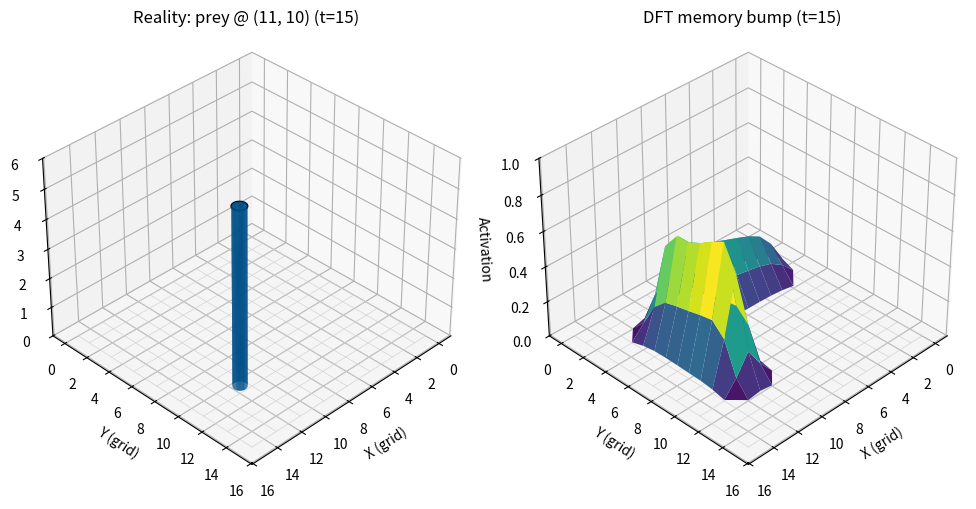

Python code for this plot:
"""
DFT vs Reality (side-by-side, fixed camera)

Left  = Reality: BLUE prey pillar, height = energy (~6). z-axis: "Energy level" (0..6).
Right = DFT memory field: activation bump peaks ~0.8 by default (auto-calibrated). z-axis: "Activation" (0..1).

Outputs:
    - dft_vs_reality_pillar.gif  (needs Pillow)

Notes:
    - You can let the prey make a half-way 90° turn (left or right). See TURN_HALF_WAY and TURN_DIR.
    - You can adjust the bump peak via BUMP_TARGET (default 0.8). Set AUTO_CALIBRATE=False to disable.
    - You can switch the prey pillar to a round cylinder via PREY_PILLAR_ROUND=True.
"""

import os
import numpy as np
import matplotlib.pyplot as plt
from matplotlib import animation
from scipy.ndimage import gaussian_filter

# ----------------------------
# CONFIG
# ----------------------------
GRID          = 15
TIMESTEPS     = 35
MOVE_STEPS    = 18          # prey visible for this many steps, then disappears

# Reality scale (energy)
PREY_ENERGY   = 6.0          # pillar height
ZLIM_REAL     = (0.0, 6.0)   # Reality z-range

# DFT dynamics & scale (activation in 0..1)
DT            = 1.0          # integration step
TAU           = 10.0         # memory length
GAMMA         = 0.55         # global inhibition strength
EXC_SIGMA     = 1.2          # local excitation kernel width (cells)
EXC_GAIN      = 0.60         # local excitation gain  (↑ makes bump taller)
INPUT_GAIN    = 1.60         # stimulus gain           (↑ makes bump taller)
ZLIM_DFT      = (0.0, 1.0)   # DFT z-range (activation)

# Target peak and auto-calibration
BUMP_TARGET   = 0.80         # desired peak activation when prey present
AUTO_CALIBRATE = True        # if True, scales INPUT_GAIN to reach ~BUMP_TARGET
CALIB_STEPS    = 32          # short run to estimate peak for scaling

# Rendering: hide near-zero activation to remove colored ground surface
SURFACE_MIN    = 1e-3        # values below this are masked from the 3D surface

# Reality rendering (left): pillar shape
PREY_PILLAR_ROUND   = True   # draw prey as a round cylinder instead of a box
PREY_PILLAR_RADIUS  = 0.45   # radius in cell units (cell center at +0.5)
PREY_PILLAR_SIDES   = 48     # angular resolution for the circular shape
PREY_PILLAR_RADIAL  = 16     # radial resolution for the top disk fill
PREY_PILLAR_EDGE_COLOR = "black"  # outline color for the top disk
PREY_PILLAR_EDGE_WIDTH = 1.5       # linewidth for the outline

SAVE_GIF      = True
SAVE_MP4      = True        # set True if you have ffmpeg
GIF_NAME      = "dft_vs_reality_pillar.gif"

# Camera (fixed; no rotation)
ELEV, AZIM = 35, 45

# Stepwise prey path (integer cells), optional half-way turn, then vanish
start_xy = np.array([2, 4])      # (x, y)
step_vec = np.array([1, 0])      # initial heading: move right 1 cell per frame

# Turn configuration
TURN_HALF_WAY = True             # if True, turn after MOVE_STEPS // 2 steps
TURN_DIR      = "left"           # "left" (CCW) or "right" (CW) relative to heading

def turn_vector(v: np.ndarray, direction: str) -> np.ndarray:
    """Return v turned 90° left (CCW) or right (CW). v must be one of unit lattice vectors.

    Mapping (x,y):
      - left (CCW):  (1,0)->(0,1)->(-1,0)->(0,-1)->(1,0)
      - right (CW):  (1,0)->(0,-1)->(-1,0)->(0,1)->(1,0)
    """
    vx, vy = int(v[0]), int(v[1])
    if direction.lower() == "left":      # CCW
        return np.array([-vy, vx])
    elif direction.lower() == "right":   # CW
        return np.array([vy, -vx])
    else:
        raise ValueError(f"TURN_DIR must be 'left' or 'right', got: {direction}")

path_xy = []
for t in range(TIMESTEPS):
    if t < MOVE_STEPS:
        if TURN_HALF_WAY and t >= (MOVE_STEPS // 2):
            # First half along initial heading, second half after 90° turn
            first_half_steps = MOVE_STEPS // 2
            turned_vec = turn_vector(step_vec, TURN_DIR)
            pos = start_xy + first_half_steps * step_vec + (t - first_half_steps) * turned_vec
        else:
            pos = start_xy + t * step_vec
        pos = np.clip(pos, [0, 0], [GRID - 1, GRID - 1])
        path_xy.append((int(pos[0]), int(pos[1])))
    else:
        path_xy.append(None)

# ----------------------------
# Helpers
# ----------------------------
x = np.arange(GRID)
y = np.arange(GRID)
X, Y = np.meshgrid(x, y)

def draw_base_grid(ax):
    """Light grey grid on z=0 (PPG-like)."""
    for i in range(GRID + 1):
        ax.plot([i, i], [0, GRID], [0, 0], color="#d0d0d0", linewidth=0.5, alpha=0.9)
        ax.plot([0, GRID], [i, i], [0, 0], color="#d0d0d0", linewidth=0.5, alpha=0.9)

def draw_prey_pillar(ax, cell, height):
    """Draw the prey as a pillar in the cell.

    If PREY_PILLAR_ROUND is True, draw a cylinder centered in the cell; otherwise use a box.
    """
    if cell is None:
        return
    cx, cy = cell
    color = "#015089"
    alpha = 0.95
    if not PREY_PILLAR_ROUND:
        dx = dy = 0.95
        ax.bar3d(cx + (1 - dx) / 2.0, cy + (1 - dy) / 2.0, 0.0, dx, dy, height,
                 color=color, alpha=alpha, shade=False)
        return

    # Cylinder: lateral surface
    x0 = cx + 0.5
    y0 = cy + 0.5
    r  = PREY_PILLAR_RADIUS
    n_theta = PREY_PILLAR_SIDES
    thetas = np.linspace(0.0, 2.0 * np.pi, n_theta)
    z_vals = np.array([0.0, height])
    TH, ZZ = np.meshgrid(thetas, z_vals)
    XX = x0 + r * np.cos(TH)
    YY = y0 + r * np.sin(TH)
    ax.plot_surface(XX, YY, ZZ, color=color, alpha=alpha, linewidth=0, shade=False)

    # Top disk to give a solid cap
    n_rad = PREY_PILLAR_RADIAL
    rr = np.linspace(0.0, r, n_rad)
    THt, RRt = np.meshgrid(thetas, rr)
    Xtop = x0 + RRt * np.cos(THt)
    Ytop = y0 + RRt * np.sin(THt)
    Ztop = np.full_like(Xtop, height)
    ax.plot_surface(Xtop, Ytop, Ztop, color=color, alpha=alpha, linewidth=0, shade=False)

    # Outline the top disk with a black circular edge
    theta_edge = np.linspace(0.0, 2.0 * np.pi, max(64, n_theta))
    Xedge = x0 + r * np.cos(theta_edge)
    Yedge = y0 + r * np.sin(theta_edge)
    Zedge = np.full_like(theta_edge, height)
    ax.plot(Xedge, Yedge, Zedge, color=PREY_PILLAR_EDGE_COLOR, linewidth=PREY_PILLAR_EDGE_WIDTH)

def stimulus_from_prey(cell, energy):
    """Narrow Gaussian stimulus centered at the prey cell, scaled to 'energy'."""
    if cell is None:
        return np.zeros((GRID, GRID), dtype=float)
    cx, cy = cell
    sigma = 0.8  # ~1 cell wide
    stim = np.exp(-0.5 * (((X - cx) ** 2 + (Y - cy) ** 2) / (sigma ** 2)))
    stim = (stim / (stim.max() + 1e-8)) * energy
    return stim

# ----------------------------
# Simulate DFT field (right plot)
# - Normalize stimulus to 0..1 so DFT activation is on 0..1 scale
# - Tune INPUT_GAIN/EXC_GAIN/GAMMA so peak reaches ~0.9 when visible
# ----------------------------
history_dft = []

def simulate_history(input_gain: float):
    """Run the DFT dynamics over the configured path and return (history, peak)."""
    u_sim = np.zeros((GRID, GRID), dtype=float)
    hist = []
    peak = 0.0
    for t in range(TIMESTEPS):
        stim_energy = stimulus_from_prey(path_xy[t], PREY_ENERGY)      # 0..6
        stim_norm   = stim_energy / (PREY_ENERGY + 1e-8)               # 0..1

        exc  = EXC_GAIN * gaussian_filter(u_sim, sigma=EXC_SIGMA, mode="nearest")
        global_inh = GAMMA * u_sim.mean()

        du = (-u_sim + input_gain * stim_norm + exc - global_inh) / TAU
        u_sim  = np.clip(u_sim + DT * du, ZLIM_DFT[0], ZLIM_DFT[1])
        hist.append(u_sim.copy())
        if u_sim.max() > peak:
            peak = float(u_sim.max())
    return hist, peak

# Optional: auto-calibrate INPUT_GAIN so that the peak activation ≈ BUMP_TARGET (using moving path)
if AUTO_CALIBRATE:
    _orig_input_gain = INPUT_GAIN
    _, obs_peak = simulate_history(INPUT_GAIN)
    if obs_peak > 1e-6:
        scale = BUMP_TARGET / obs_peak
        scale = float(np.clip(scale, 0.25, 6.0))
        INPUT_GAIN *= scale
        print(f"[DFT] Auto-calibrate (path): peak≈{obs_peak:.3f} → target {BUMP_TARGET:.2f}. INPUT_GAIN {_orig_input_gain:.3f} → {INPUT_GAIN:.3f} (×{scale:.2f})")
    else:
        print("[DFT] Auto-calibrate (path): peak was ~0; skipping scaling.")

# Final simulation with (possibly) adjusted INPUT_GAIN
history_dft, final_peak = simulate_history(INPUT_GAIN)
print(f"[DFT] Final observed peak along path: {final_peak:.3f}")

# ----------------------------
# Animate side-by-side
# ----------------------------
fig = plt.figure(figsize=(12, 5))
axL = fig.add_subplot(1, 2, 1, projection="3d")
axR = fig.add_subplot(1, 2, 2, projection="3d")

def style_axes_left(ax, title):
    ax.set_zlim(*ZLIM_REAL)
    ax.view_init(elev=ELEV, azim=AZIM)
    ax.set_xlabel("X (grid)")
    ax.set_ylabel("Y (grid)")
    ax.set_zlabel("Energy level")   # requested label
    ax.set_title(title)

def style_axes_right(ax, title):
    ax.set_zlim(*ZLIM_DFT)
    ax.view_init(elev=ELEV, azim=AZIM)
    ax.set_xlabel("X (grid)")
    ax.set_ylabel("Y (grid)")
    ax.set_zlabel("Activation")     # requested label
    ax.set_title(title)

def init():
    axL.clear(); axR.clear()
    style_axes_left(axL,  "Reality: single prey (pillar = energy)")
    style_axes_right(axR, "DFT memory bump")
    draw_base_grid(axL); draw_base_grid(axR)
    draw_prey_pillar(axL, path_xy[0], PREY_ENERGY)
    Z0 = history_dft[0]
    Zp = np.where(Z0 < SURFACE_MIN, np.nan, Z0)
    axR.plot_surface(X, Y, Zp, cmap="viridis", rstride=1, cstride=1,
                     linewidth=0, antialiased=True)
    plt.tight_layout()
    return []

def animate(i):
    axL.clear(); axR.clear()
    style_axes_left(axL,  f"Reality: prey @ {path_xy[i]} (t={i})")
    style_axes_right(axR, f"DFT memory bump (t={i})")
    draw_base_grid(axL); draw_base_grid(axR)
    draw_prey_pillar(axL, path_xy[i], PREY_ENERGY if path_xy[i] is not None else 0.0)
    Z0 = history_dft[i]
    Zp = np.where(Z0 < SURFACE_MIN, np.nan, Z0)
    axR.plot_surface(X, Y, Zp, cmap="viridis", rstride=1, cstride=1,
                     linewidth=0, antialiased=True)
    return []

ani = animation.FuncAnimation(fig, animate, frames=TIMESTEPS, init_func=init,
                              blit=False, interval=220)
plt.tight_layout()

if SAVE_GIF:
    ani.save(GIF_NAME, writer="pillow", fps=6)
    print("Saved GIF →", os.path.abspath(GIF_NAME))

if SAVE_MP4:
    try:
        ani.save(GIF_NAME.replace(".gif", ".mp4"), writer="ffmpeg", fps=18, dpi=150)
        print("Saved MP4 →", os.path.abspath(GIF_NAME.replace('.gif', '.mp4')))
    except Exception as e:
        print("Could not save MP4 (need ffmpeg):", e)

plt.show()
